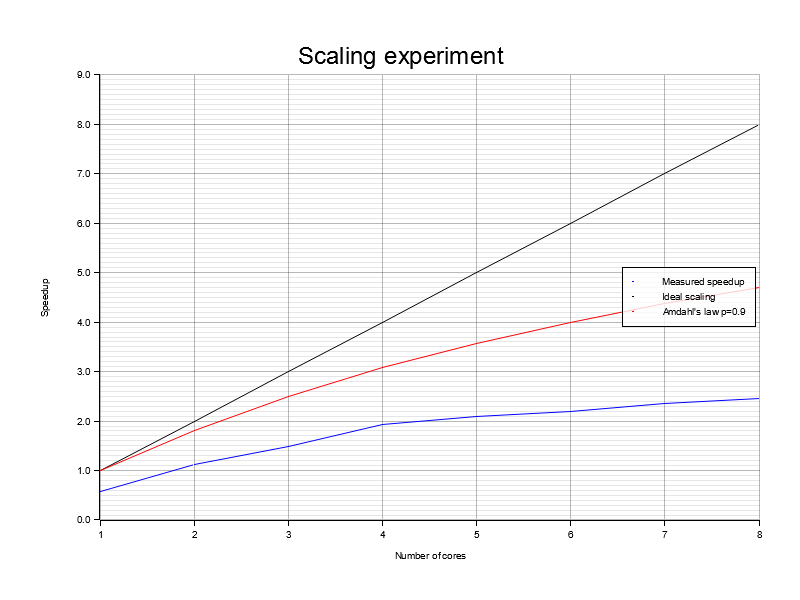

The file beside this chart, header and first rows:
Threads, MeanSeq, StdSeq, MeanPar, StdPar, Speedup, Efficiency
1, 0.8003, 0.0226, 1.375, 0.0301, 0.58, 0.58
2, 0.8008, 0.0171, 0.7158, 0.0190, 1.12, 0.56
3, 0.7525, 0.1344, 0.5076, 0.0958, 1.48, 0.49
4, 0.6844, 0.1452, 0.3541, 0.0739, 1.93, 0.48
5, 0.8419, 0.0744, 0.4028, 0.0360, 2.09, 0.42
6, 0.6779, 0.0754, 0.3091, 0.0438, 2.19, 0.37
7, 0.9635, 0.1610, 0.4076, 0.0605, 2.36, 0.34
8, 0.9280, 0.1870, 0.3771, 0.0711, 2.46, 0.31
